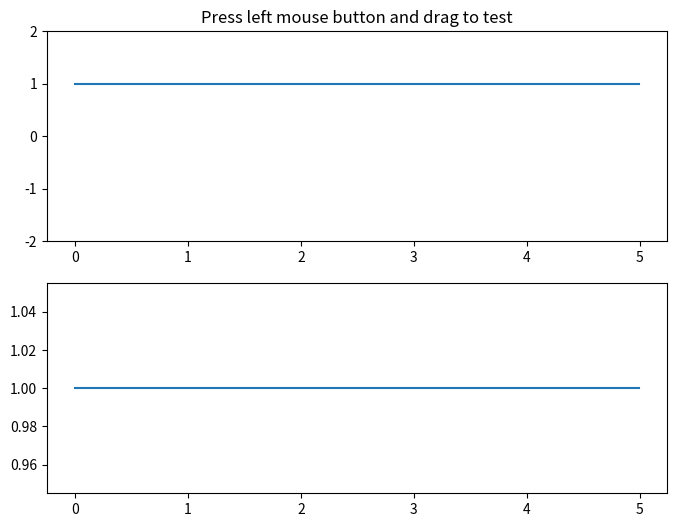

Source code (Python): (Note: this script raises an exception after producing the figure.)
import numpy as np
import matplotlib.pyplot as plt
from matplotlib.widgets import SpanSelector

fig = plt.figure(figsize=(8, 6))
ax = fig.add_subplot(211)

x = np.arange(0.0, 5.0, 0.01)
y = 1*np.ones(np.shape(x))

ax.plot(x, y, '-')
ax.set_ylim(-2, 2)
ax.set_title('Press left mouse button and drag to test')

ax2 = fig.add_subplot(212)
line2, = ax2.plot(x, y, '-')


def onselect1(xmin, xmax):
    indmin, indmax = np.searchsorted(x, (xmin, xmax))
    indmax = min(len(x) - 1, indmax)

    thisx = x[indmin:indmax]
    thisy = y[indmin:indmax]
    print(thisx.shape, thisy.shape)
    line2.set_data(thisx, thisy)
    ax2.set_xlim(thisx[0], thisx[-1])
    ax2.set_ylim(thisy.min(), thisy.max())
    fig.canvas.draw_idle()

    # save
    np.savetxt("text.out", np.c_[thisx, thisy])

# set useblit True on gtkagg for enhanced performance
span = SpanSelector(ax, onselect1, 'horizontal', useblit=True,
                    rectprops=dict(alpha=0.5, facecolor='red'))

plt.show()